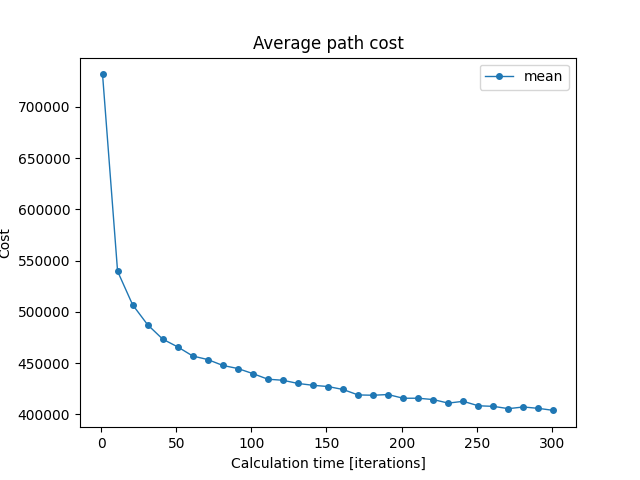

Data behind this chart, as committed beside it:
iterations; min; mean; max
1; 668296; 731599; 798557
11; 509163; 539647; 561624
21; 491346; 506928; 524484
31; 478097; 487440; 504906
41; 459273; 473467; 489851
51; 454371; 465849; 481086
61; 447770; 456975; 467180
71; 444377; 453506; 469316
81; 432111; 447784; 460006
91; 436494; 444766; 455260
101; 429514; 439815; 455996
111; 418324; 434340; 445760
121; 424744; 433320; 441955
131; 412070; 430206; 441573
141; 410566; 428412; 438641
151; 418889; 427195; 439710
161; 408770; 424326; 432097
171; 404256; 419013; 427173
181; 401372; 418709; 429613
191; 410949; 419391; 431414
201; 406120; 415771; 424982
211; 407209; 415800; 427374
221; 397347; 414486; 431261
231; 397067; 411037; 420468
241; 397987; 412795; 428853
251; 398805; 408426; 423691
261; 397341; 407878; 418824
271; 397864; 405634; 415443
281; 398594; 407262; 417875
291; 396765; 405907; 421040
301; 392186; 403926; 416879
